Photos from the image-classification dataset "data_освещённость" in the GitHub repository Vaibhavv526/Predicting-Illumination-from-Camera-Images. Its 3 classes are: bright, dark, normal.

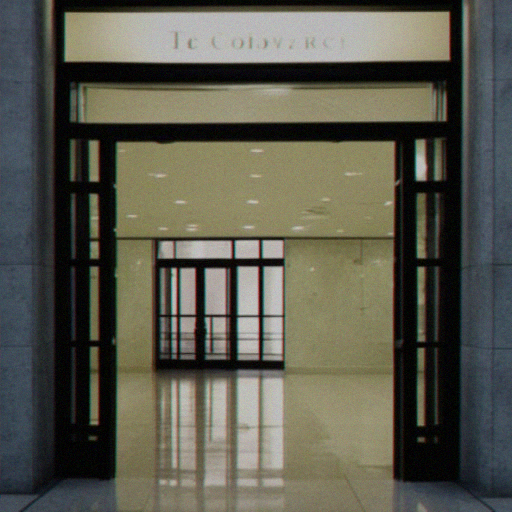
Label: bright

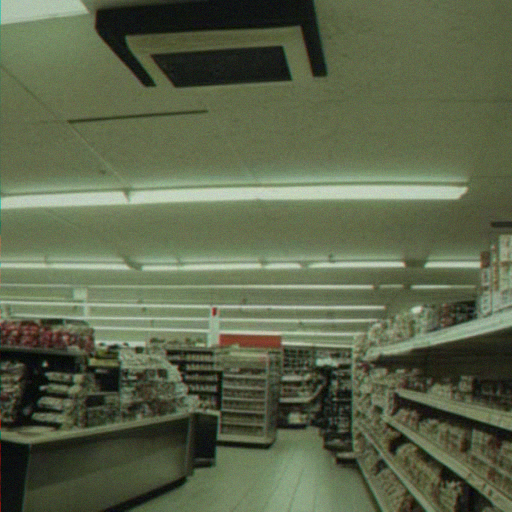
Label: dark

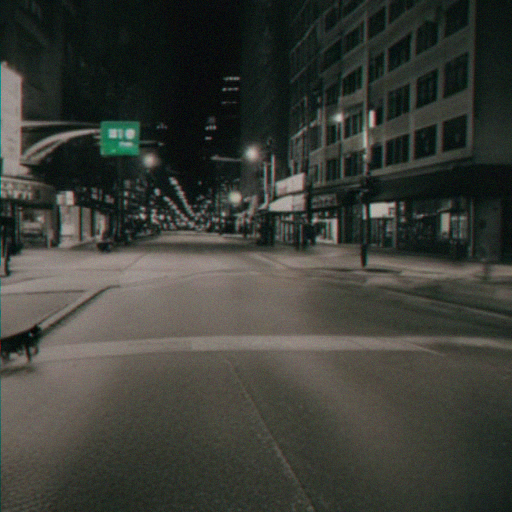
Label: dark

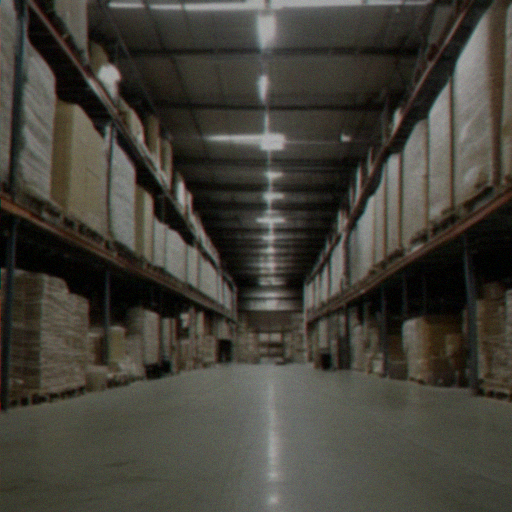
Label: normal

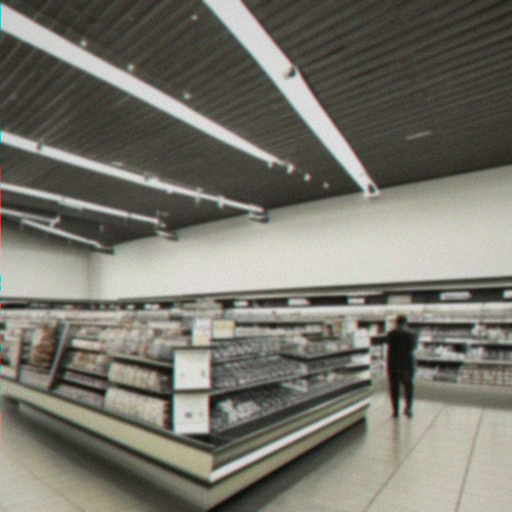
Label: normal

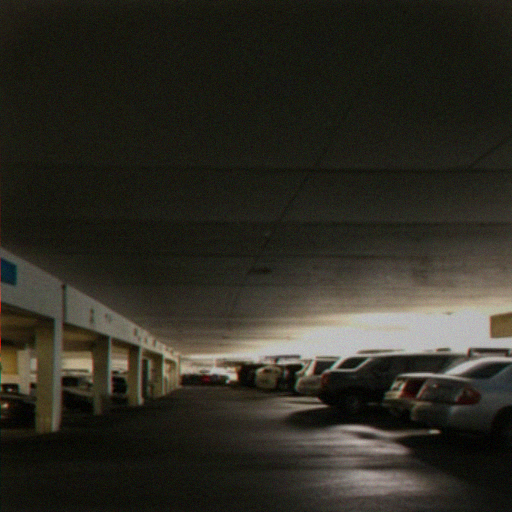
Label: dark
